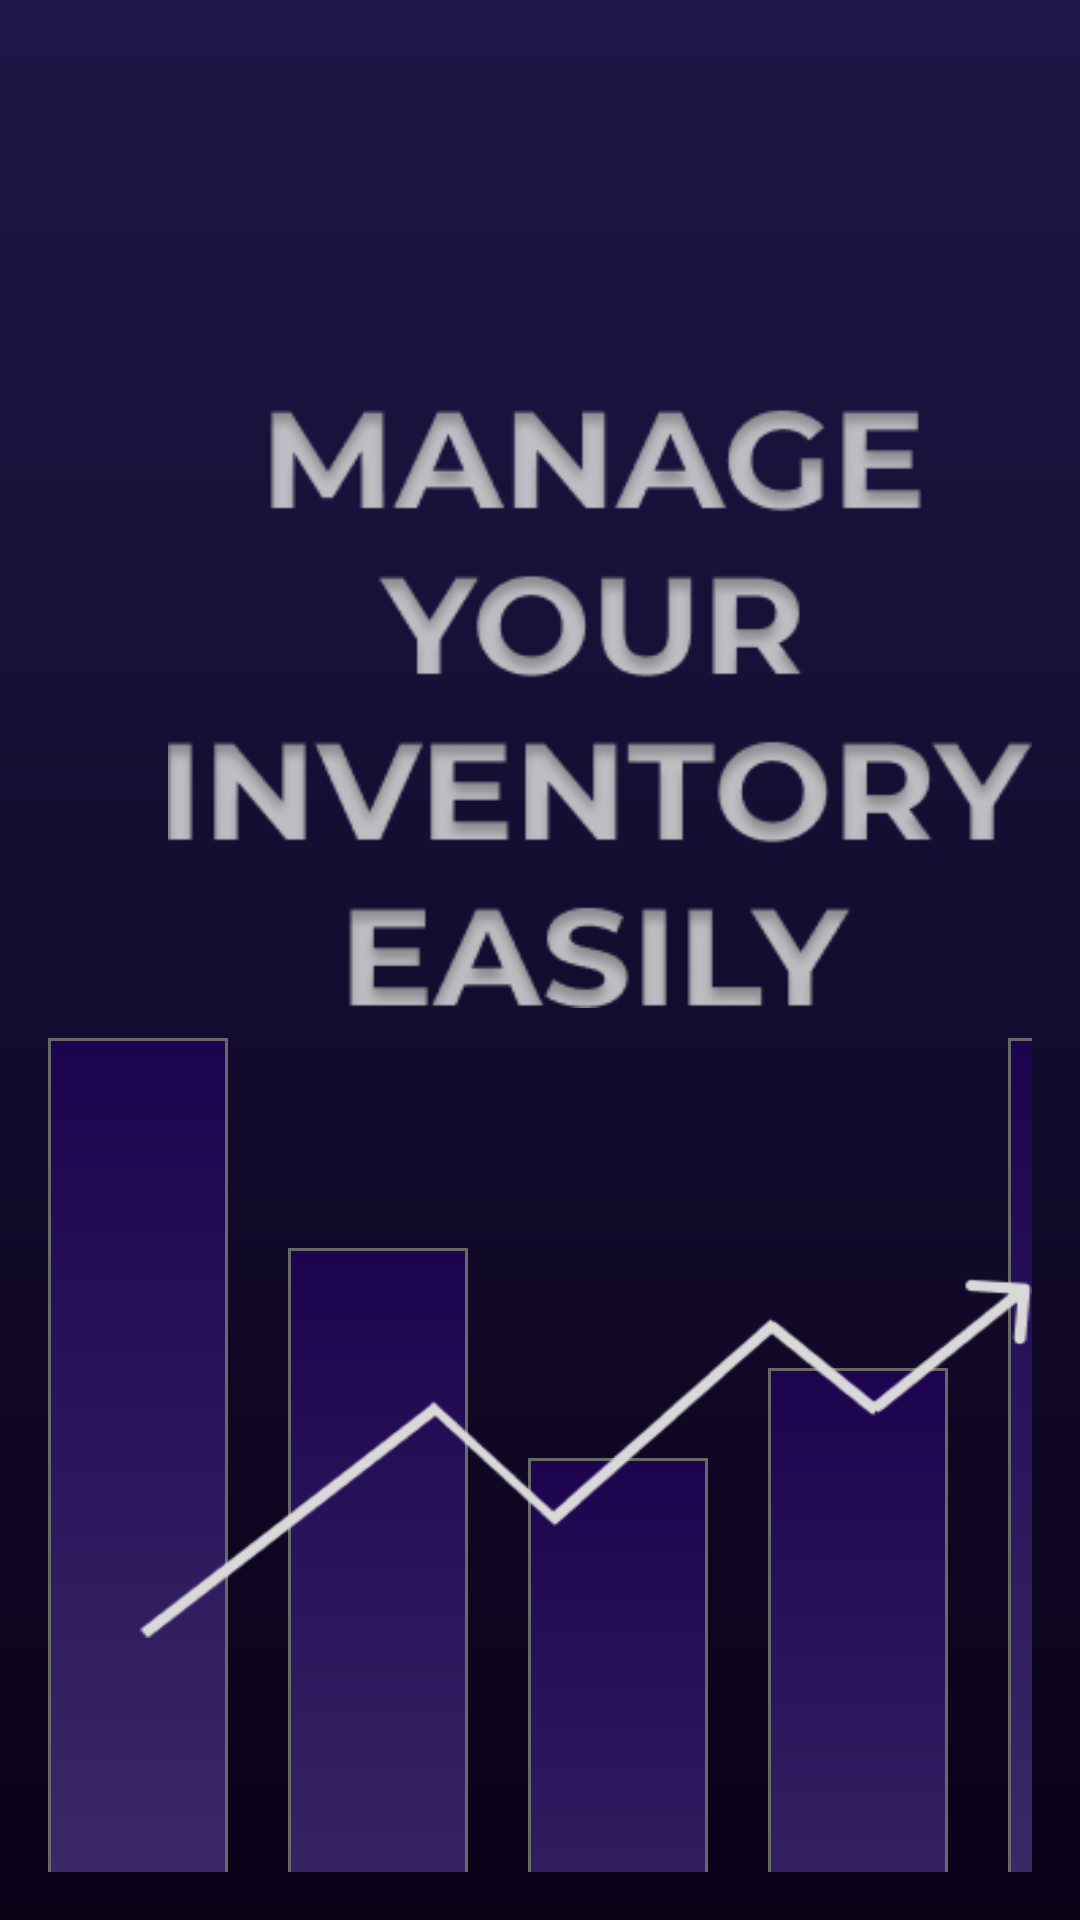

Layout XML and referenced resources for this Android screen:
<!-- AndroidManifest.xml: application theme Theme.Ceocat -->
<!-- res/layout/activity_choose_user.xml -->
<?xml version="1.0" encoding="utf-8"?>
<RelativeLayout xmlns:android="http://schemas.android.com/apk/res/android"
    xmlns:app="http://schemas.android.com/apk/res-auto"
    xmlns:tools="http://schemas.android.com/tools"
    android:layout_width="match_parent"
    android:layout_height="match_parent"
    android:padding="16dp"
    android:background="@drawable/gradient_rectangle"
    android:layout_gravity="center">

    <LinearLayout
        android:layout_width="match_parent"
        android:layout_height="match_parent"
        android:orientation="horizontal">

        <View
            android:layout_width="60dp"
            android:layout_height="500dp"
            android:layout_marginTop="330dp"
            android:background="@drawable/gradient_rectangle2" />

        <View
            android:layout_width="60dp"
            android:layout_height="430dp"
            android:layout_marginStart="20dp"
            android:layout_marginTop="400dp"
            android:background="@drawable/gradient_rectangle2" />

        <View
            android:layout_width="60dp"
            android:layout_height="360dp"
            android:layout_marginStart="20dp"
            android:layout_marginTop="470dp"
            android:background="@drawable/gradient_rectangle2" />

        <View
            android:layout_width="60dp"
            android:layout_height="390dp"
            android:layout_marginStart="20dp"
            android:layout_marginTop="440dp"
            android:background="@drawable/gradient_rectangle2" />

        <View
            android:layout_width="55dp"
            android:layout_height="500dp"
            android:layout_marginStart="20dp"
            android:layout_marginTop="330dp"
            android:background="@drawable/gradient_rectangle2" />

    </LinearLayout>

    <View
        android:layout_marginTop="410dp"
        android:layout_width="320dp"
        android:layout_marginStart="30dp"
        android:layout_height="120dp"
        android:id="@+id/arrow"
        android:background="@drawable/arrow_up"
        />

    <View
        android:layout_width="290dp"
        android:layout_height="200dp"
        android:layout_marginStart="40dp"
        android:background="@drawable/manage"
        android:layout_marginTop="120dp"
        />

    <androidx.appcompat.widget.AppCompatButton
        android:id="@+id/startBtn"
        android:layout_width="320dp"
        android:layout_height="50dp"
        android:textColor="@color/white"
        android:text="@string/get_started"
        android:fontFamily="@font/scregular"
        android:textSize="15sp"
        android:background="@drawable/button_with_stroke"
        android:layout_marginStart="30dp"
        android:layout_marginTop="90dp"
        android:layout_below="@+id/arrow"/>


</RelativeLayout>
<!-- resources referenced by this layout -->
<resources>
  <color name="white">#FFFFFFFF</color>
  <!-- drawable arrow_up: png bitmap (drawable, 4224 bytes) -->
  <!-- drawable button_with_stroke (drawable) -->
  <?xml version="1.0" encoding="utf-8"?>
  <layer-list xmlns:android="http://schemas.android.com/apk/res/android">
  
      
      <item android:drawable="@color/darkpurple" />
  
      
      <item>
          <shape>
              <solid android:color="@android:color/transparent" />
              <corners android:radius="8dp" /> 
              <stroke
                  android:width="2dp"
                  android:color="#FFFFFF"
              />
          </shape>
      </item>
  
  </layer-list>
  <!-- drawable gradient_rectangle (drawable) -->
  <shape xmlns:android="http://schemas.android.com/apk/res/android"
      android:shape="rectangle">
  
      <gradient
          android:startColor="#1D1747"
          android:endColor="#0B0218"
          android:type="linear"
          android:angle="240"/>
  
  </shape>
  <!-- drawable gradient_rectangle2 (drawable) -->
  <shape xmlns:android="http://schemas.android.com/apk/res/android"
      android:shape="rectangle">
  
      
      <gradient
          android:startColor="#52457C"
          android:endColor="#1C044E"
          android:type="linear"
          android:angle="90"/>
  
      
      <stroke
          android:width="1dp"
          android:color="#686868"
      />
  
  </shape>
  <!-- drawable manage: png bitmap (drawable, 23761 bytes) -->
  <string name="get_started">Get Started</string>
  <style name="Theme.Ceocat" parent="Base.Theme.Ceocat" />
  <color name="darkpurple">#1c0f30</color>
  <style name="Base.Theme.Ceocat" parent="Theme.Material3.DayNight.NoActionBar">
          
          
      </style>
</resources>
